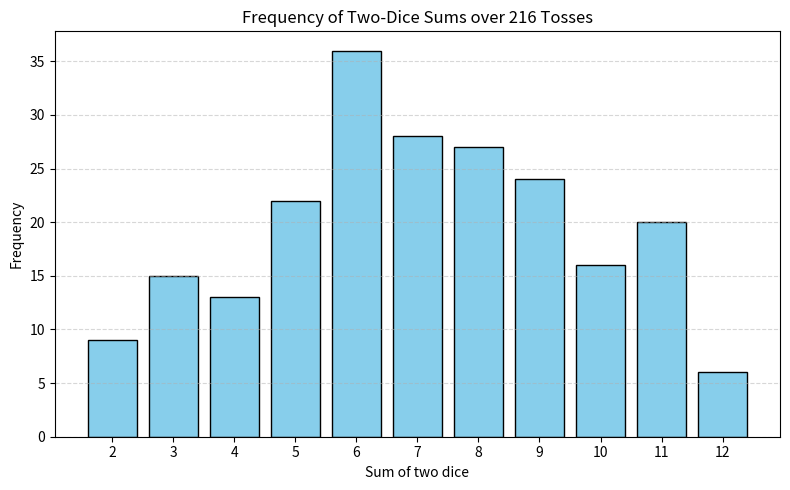

The script that saved this image:
import random
import matplotlib.pyplot as plt

NUM_TRIALS = 216

# Simulate 216 tosses of two dice and record the sum for each toss.
sums = []
for _ in range(NUM_TRIALS):
    die1 = random.randint(1, 6)
    die2 = random.randint(1, 6)
    sums.append(die1 + die2)

# Count the frequency of each possible sum from 2 to 12.
sum_counts = {total: 0 for total in range(2, 13)}
for total in sums:
    sum_counts[total] += 1

# Prepare data for plotting.
values = list(sum_counts.keys())
frequencies = [sum_counts[total] for total in values]

plt.figure(figsize=(8, 5))
plt.bar(values, frequencies, color="skyblue", edgecolor="black")
plt.title(f"Frequency of Two-Dice Sums over {NUM_TRIALS} Tosses")
plt.xlabel("Sum of two dice")
plt.ylabel("Frequency")
plt.xticks(values)
plt.grid(axis="y", linestyle="--", alpha=0.5)
plt.tight_layout()

# Optionally show the plot and save it.
plt.show()
